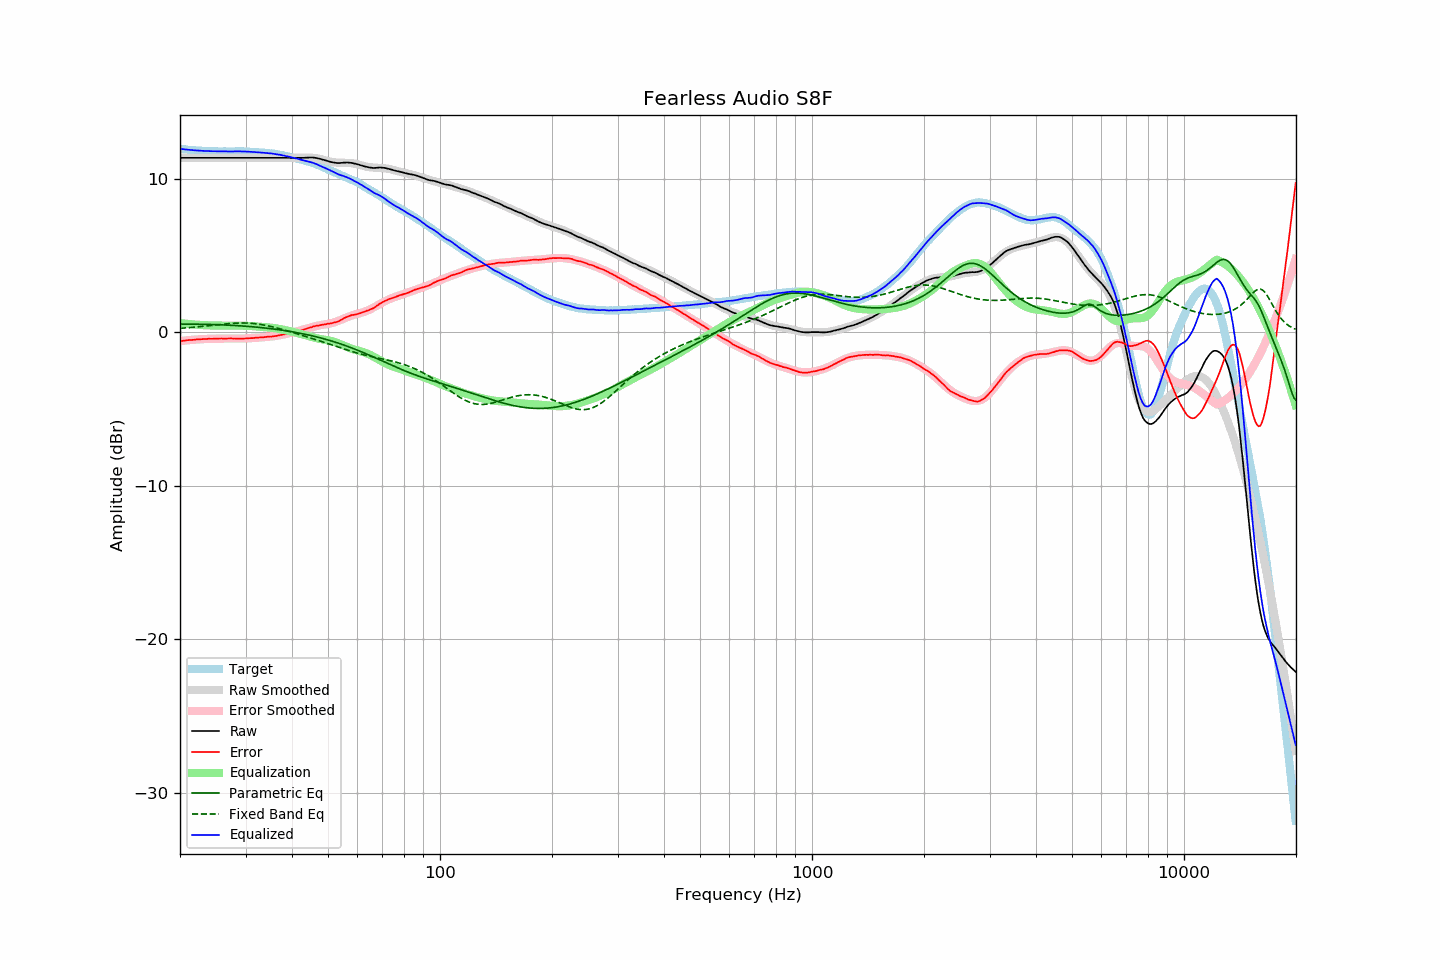

Source data for this figure (header and first rows):
frequency, raw, error, smoothed, error_smoothed, equalization, parametric_eq, fixed_band_eq, equalized_raw, equalized_smoothed, target
20.00, 11.35, -0.59, 11.35, -0.59, 0.59, 0.52, 0.24, 11.94, 11.94, 11.94
20.20, 11.35, -0.58, 11.35, -0.58, 0.58, 0.52, 0.25, 11.93, 11.93, 11.93
20.40, 11.35, -0.57, 11.35, -0.56, 0.56, 0.52, 0.26, 11.91, 11.91, 11.92
20.61, 11.35, -0.56, 11.35, -0.55, 0.55, 0.52, 0.27, 11.90, 11.90, 11.91
20.81, 11.35, -0.53, 11.35, -0.54, 0.54, 0.52, 0.28, 11.89, 11.89, 11.88
21.02, 11.35, -0.52, 11.35, -0.53, 0.53, 0.52, 0.28, 11.88, 11.88, 11.87
21.23, 11.35, -0.51, 11.35, -0.52, 0.52, 0.52, 0.29, 11.87, 11.87, 11.86
21.44, 11.35, -0.52, 11.35, -0.51, 0.51, 0.52, 0.30, 11.86, 11.86, 11.87
21.66, 11.35, -0.50, 11.35, -0.50, 0.50, 0.51, 0.31, 11.85, 11.85, 11.85
21.87, 11.35, -0.50, 11.35, -0.49, 0.49, 0.51, 0.32, 11.84, 11.84, 11.85
22.09, 11.35, -0.48, 11.35, -0.48, 0.48, 0.51, 0.33, 11.83, 11.83, 11.83
22.31, 11.35, -0.48, 11.35, -0.48, 0.48, 0.51, 0.34, 11.83, 11.83, 11.83
22.54, 11.35, -0.47, 11.35, -0.47, 0.47, 0.51, 0.35, 11.82, 11.82, 11.82
22.76, 11.35, -0.47, 11.35, -0.46, 0.46, 0.51, 0.36, 11.81, 11.81, 11.82
22.99, 11.35, -0.45, 11.35, -0.46, 0.46, 0.51, 0.37, 11.81, 11.81, 11.80
23.22, 11.35, -0.44, 11.35, -0.45, 0.45, 0.50, 0.38, 11.80, 11.80, 11.79
23.45, 11.35, -0.45, 11.35, -0.45, 0.45, 0.50, 0.39, 11.80, 11.80, 11.80
23.69, 11.35, -0.44, 11.35, -0.44, 0.44, 0.50, 0.40, 11.79, 11.79, 11.79
23.92, 11.35, -0.43, 11.35, -0.44, 0.44, 0.50, 0.42, 11.79, 11.79, 11.78
24.16, 11.35, -0.44, 11.35, -0.43, 0.43, 0.50, 0.43, 11.78, 11.78, 11.79
24.40, 11.35, -0.44, 11.35, -0.43, 0.43, 0.49, 0.44, 11.78, 11.78, 11.79
24.65, 11.35, -0.44, 11.35, -0.43, 0.43, 0.49, 0.45, 11.78, 11.78, 11.79
24.89, 11.35, -0.43, 11.35, -0.43, 0.43, 0.49, 0.46, 11.78, 11.78, 11.78
25.14, 11.35, -0.42, 11.35, -0.43, 0.43, 0.48, 0.47, 11.78, 11.78, 11.77
25.39, 11.35, -0.42, 11.35, -0.42, 0.42, 0.48, 0.49, 11.77, 11.77, 11.77
25.65, 11.35, -0.42, 11.35, -0.42, 0.42, 0.48, 0.50, 11.77, 11.77, 11.77
25.91, 11.35, -0.42, 11.35, -0.42, 0.42, 0.47, 0.51, 11.77, 11.77, 11.77
26.16, 11.35, -0.42, 11.35, -0.42, 0.42, 0.47, 0.52, 11.77, 11.77, 11.77
26.43, 11.35, -0.42, 11.35, -0.42, 0.42, 0.46, 0.53, 11.77, 11.77, 11.77
26.69, 11.35, -0.42, 11.35, -0.42, 0.42, 0.46, 0.54, 11.77, 11.77, 11.77
26.96, 11.35, -0.42, 11.35, -0.42, 0.42, 0.45, 0.55, 11.77, 11.77, 11.77
27.23, 11.35, -0.42, 11.35, -0.42, 0.42, 0.45, 0.56, 11.77, 11.77, 11.77
27.50, 11.35, -0.41, 11.35, -0.42, 0.42, 0.44, 0.56, 11.77, 11.77, 11.76
27.77, 11.35, -0.42, 11.35, -0.42, 0.42, 0.44, 0.57, 11.77, 11.77, 11.77
28.05, 11.35, -0.42, 11.35, -0.42, 0.42, 0.43, 0.58, 11.77, 11.77, 11.77
28.33, 11.35, -0.42, 11.35, -0.42, 0.42, 0.42, 0.58, 11.77, 11.77, 11.77
28.62, 11.35, -0.42, 11.35, -0.42, 0.42, 0.42, 0.59, 11.77, 11.77, 11.77
28.90, 11.35, -0.43, 11.35, -0.42, 0.42, 0.41, 0.59, 11.77, 11.77, 11.78
29.19, 11.35, -0.43, 11.35, -0.42, 0.42, 0.40, 0.59, 11.77, 11.77, 11.78
29.48, 11.35, -0.42, 11.35, -0.42, 0.42, 0.40, 0.59, 11.77, 11.77, 11.77
29.78, 11.35, -0.42, 11.35, -0.42, 0.42, 0.39, 0.59, 11.77, 11.77, 11.77
30.08, 11.35, -0.42, 11.35, -0.41, 0.41, 0.38, 0.59, 11.76, 11.76, 11.77
30.38, 11.35, -0.40, 11.35, -0.41, 0.41, 0.37, 0.59, 11.76, 11.76, 11.75
30.68, 11.35, -0.40, 11.35, -0.40, 0.40, 0.37, 0.58, 11.75, 11.75, 11.75
30.99, 11.35, -0.39, 11.35, -0.40, 0.40, 0.36, 0.57, 11.75, 11.75, 11.74
31.30, 11.35, -0.39, 11.35, -0.39, 0.39, 0.35, 0.57, 11.74, 11.74, 11.74
31.61, 11.35, -0.39, 11.35, -0.38, 0.38, 0.34, 0.56, 11.73, 11.73, 11.74
31.93, 11.35, -0.36, 11.35, -0.37, 0.37, 0.33, 0.54, 11.72, 11.72, 11.71
32.24, 11.35, -0.37, 11.35, -0.36, 0.36, 0.32, 0.53, 11.71, 11.71, 11.72
32.57, 11.35, -0.35, 11.35, -0.36, 0.36, 0.31, 0.52, 11.71, 11.71, 11.70
32.89, 11.35, -0.35, 11.35, -0.35, 0.35, 0.30, 0.50, 11.70, 11.70, 11.70
33.22, 11.35, -0.34, 11.35, -0.34, 0.34, 0.29, 0.48, 11.69, 11.69, 11.69
33.55, 11.35, -0.34, 11.35, -0.33, 0.33, 0.28, 0.47, 11.68, 11.68, 11.69
33.89, 11.35, -0.32, 11.35, -0.32, 0.32, 0.27, 0.45, 11.67, 11.67, 11.67
34.23, 11.35, -0.31, 11.35, -0.32, 0.32, 0.25, 0.42, 11.67, 11.67, 11.66
34.57, 11.35, -0.30, 11.35, -0.30, 0.30, 0.24, 0.40, 11.65, 11.65, 11.65
34.92, 11.35, -0.28, 11.35, -0.29, 0.29, 0.23, 0.38, 11.64, 11.64, 11.63
35.27, 11.35, -0.30, 11.35, -0.28, 0.28, 0.22, 0.35, 11.63, 11.63, 11.65
35.62, 11.35, -0.27, 11.35, -0.27, 0.27, 0.20, 0.33, 11.62, 11.62, 11.62
35.97, 11.35, -0.26, 11.35, -0.25, 0.25, 0.19, 0.30, 11.60, 11.60, 11.61
... 635 more rows
